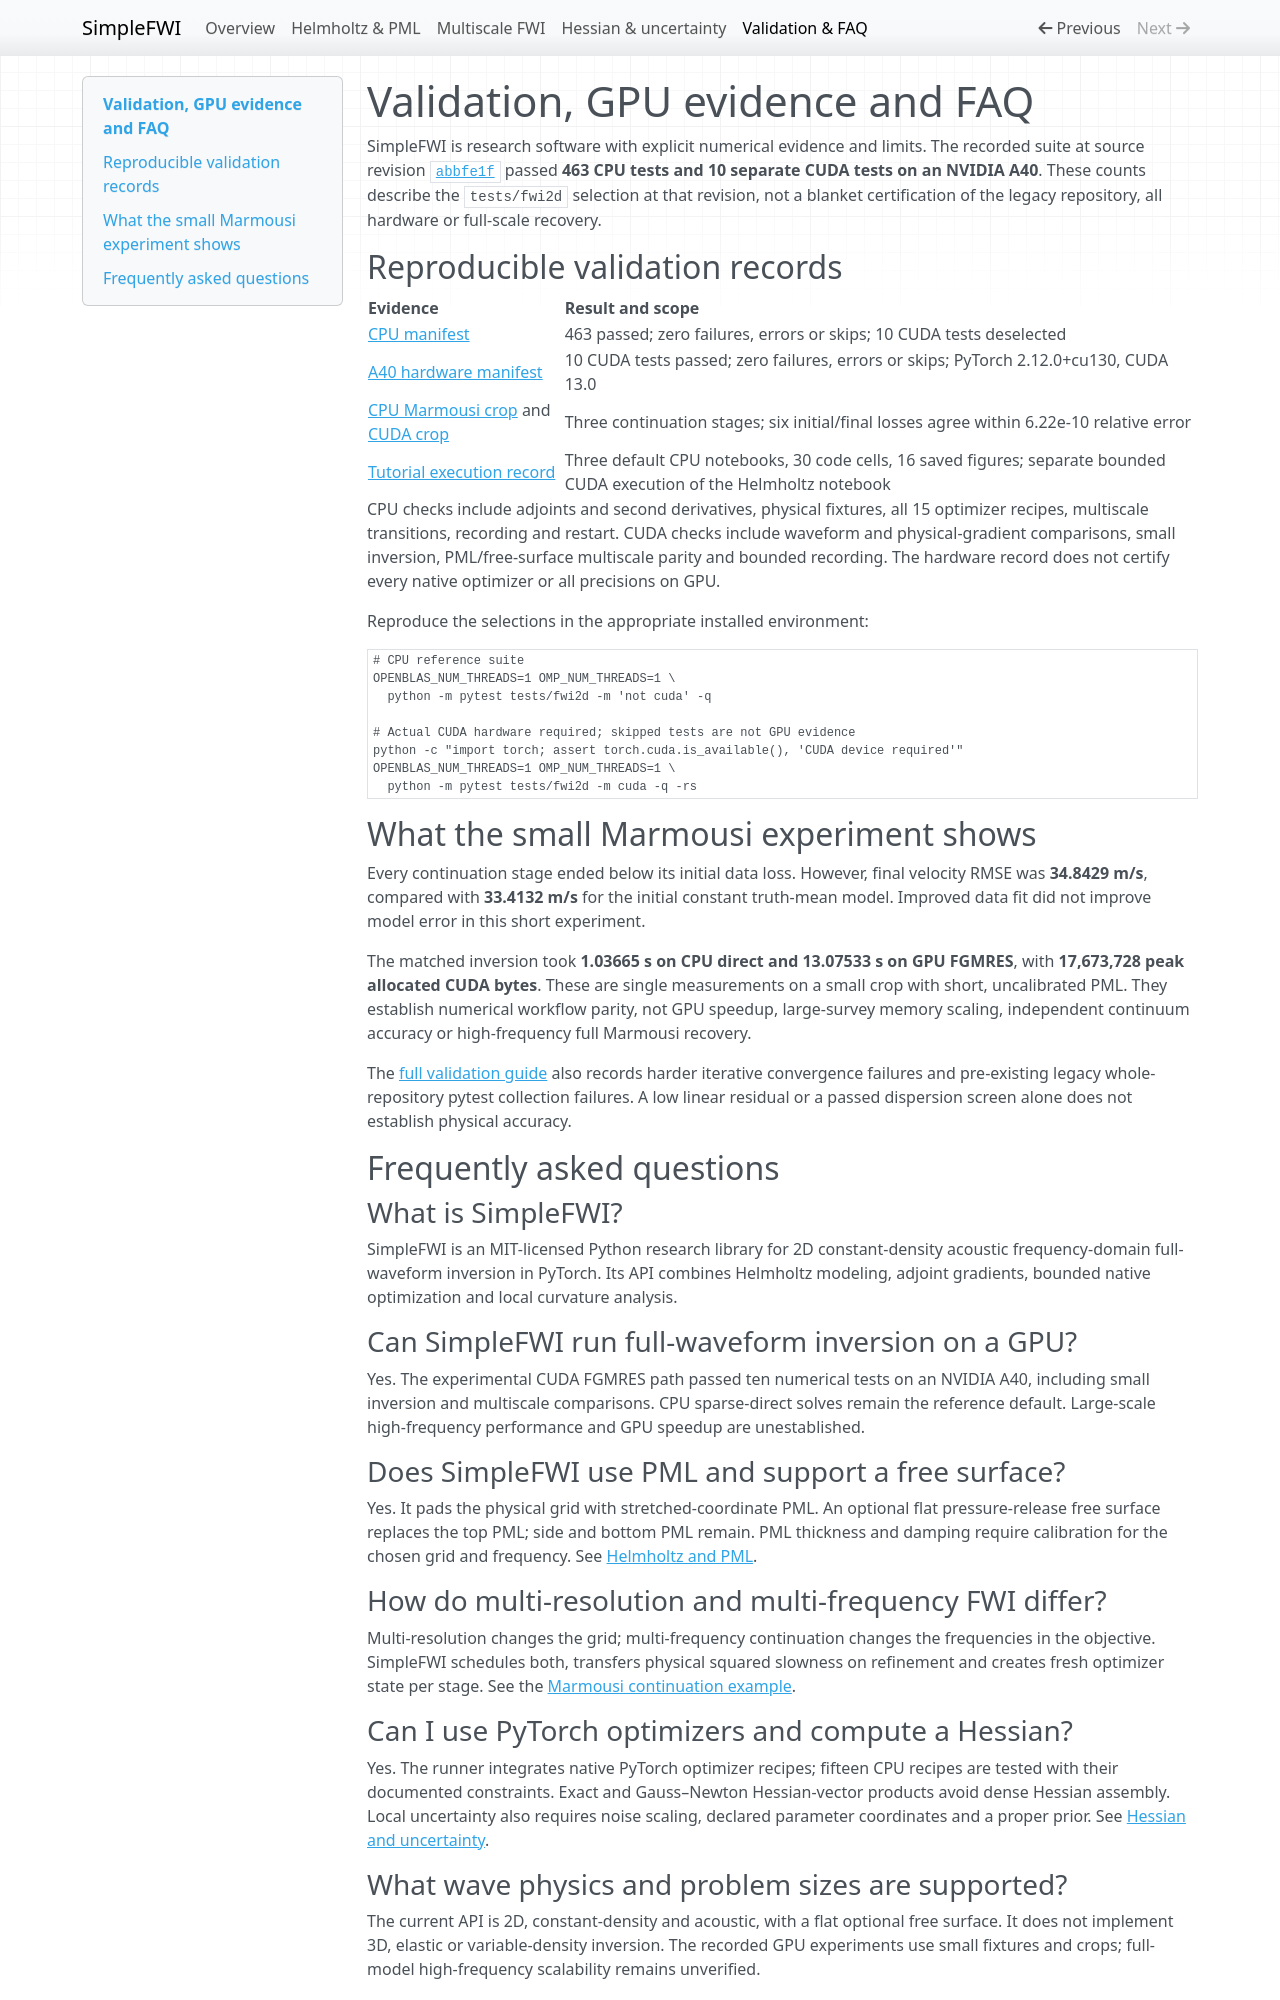

repository: izzatum/SimpleFWI · page: validation/index.html · generator: mkdocs

---
title: SimpleFWI validation, GPU evidence and FAQ
description: Inspect 463 CPU tests and 10 NVIDIA A40 CUDA tests for SimpleFWI, small Marmousi CPU/GPU comparisons, supported physics and reproducibility limits.
---

# Validation, GPU evidence and FAQ

SimpleFWI is research software with explicit numerical evidence and limits.
The recorded suite at source revision
[`abbfe1f`](https://github.com/izzatum/SimpleFWI/commit/abbfe1fa7102580a725990e8de3a241c4874b354)
passed **463 CPU tests and 10 separate CUDA tests on an NVIDIA A40**. These
counts describe the `tests/fwi2d` selection at that revision, not a blanket
certification of the legacy repository, all hardware or full-scale recovery.

## Reproducible validation records

| Evidence | Result and scope |
| --- | --- |
| [CPU manifest](https://github.com/izzatum/SimpleFWI/blob/main/benchmarks/fwi2d/results/multiscale-cpu.json) | 463 passed; zero failures, errors or skips; 10 CUDA tests deselected |
| [A40 hardware manifest](https://github.com/izzatum/SimpleFWI/blob/main/benchmarks/fwi2d/results/runpod-multiscale.json) | 10 CUDA tests passed; zero failures, errors or skips; PyTorch 2.12.0+cu130, CUDA 13.0 |
| [CPU Marmousi crop](https://github.com/izzatum/SimpleFWI/blob/main/benchmarks/fwi2d/results/runpod-multiscale-cpu.json) and [CUDA crop](https://github.com/izzatum/SimpleFWI/blob/main/benchmarks/fwi2d/results/runpod-multiscale-cuda.json) | Three continuation stages; six initial/final losses agree within 6.22e-10 relative error |
| [Tutorial execution record](https://github.com/izzatum/SimpleFWI/blob/main/notebooks/README.md) | Three default CPU notebooks, 30 code cells, 16 saved figures; separate bounded CUDA execution of the Helmholtz notebook |

CPU checks include adjoints and second derivatives, physical fixtures, all
15 optimizer recipes, multiscale transitions, recording and restart. CUDA checks
include waveform and physical-gradient comparisons, small inversion,
PML/free-surface multiscale parity and bounded recording. The hardware record
does not certify every native optimizer or all precisions on GPU.

Reproduce the selections in the appropriate installed environment:

```bash
# CPU reference suite
OPENBLAS_NUM_THREADS=1 OMP_NUM_THREADS=1 \
  python -m pytest tests/fwi2d -m 'not cuda' -q

# Actual CUDA hardware required; skipped tests are not GPU evidence
python -c "import torch; assert torch.cuda.is_available(), 'CUDA device required'"
OPENBLAS_NUM_THREADS=1 OMP_NUM_THREADS=1 \
  python -m pytest tests/fwi2d -m cuda -q -rs
```

## What the small Marmousi experiment shows

Every continuation stage ended below its initial data loss. However, final
velocity RMSE was **34.8429 m/s**, compared with **33.4132 m/s** for the initial
constant truth-mean model. Improved data fit did not improve model error in
this short experiment.

The matched inversion took **1.03665 s on CPU direct and 13.07533 s on GPU
FGMRES**, with **17,673,728 peak allocated CUDA bytes**. These are single
measurements on a small crop with short, uncalibrated PML. They establish
numerical workflow parity, not GPU speedup, large-survey memory scaling,
independent continuum accuracy or high-frequency full Marmousi recovery.

The [full validation guide](https://github.com/izzatum/SimpleFWI/blob/main/guides/validation.md)
also records harder iterative convergence failures and pre-existing legacy
whole-repository pytest collection failures. A low linear residual or a passed
dispersion screen alone does not establish physical accuracy.

## Frequently asked questions

### What is SimpleFWI?

SimpleFWI is an MIT-licensed Python research library for 2D constant-density
acoustic frequency-domain full-waveform inversion in PyTorch. Its API combines
Helmholtz modeling, adjoint gradients, bounded native optimization and local
curvature analysis.

### Can SimpleFWI run full-waveform inversion on a GPU?

Yes. The experimental CUDA FGMRES path passed ten numerical tests on an NVIDIA
A40, including small inversion and multiscale comparisons. CPU sparse-direct
solves remain the reference default. Large-scale high-frequency performance
and GPU speedup are unestablished.

### Does SimpleFWI use PML and support a free surface?

Yes. It pads the physical grid with stretched-coordinate PML. An optional flat
pressure-release free surface replaces the top PML; side and bottom PML remain.
PML thickness and damping require calibration for the chosen grid and frequency.
See [Helmholtz and PML](helmholtz-pml.md).

### How do multi-resolution and multi-frequency FWI differ?

Multi-resolution changes the grid; multi-frequency continuation changes the
frequencies in the objective. SimpleFWI schedules both, transfers physical
squared slowness on refinement and creates fresh optimizer state per stage.
See the [Marmousi continuation example](multiscale-fwi.md).

### Can I use PyTorch optimizers and compute a Hessian?

Yes. The runner integrates native PyTorch optimizer recipes; fifteen CPU recipes
are tested with their documented constraints. Exact and Gauss–Newton
Hessian-vector products avoid dense Hessian assembly. Local uncertainty also
requires noise scaling, declared parameter coordinates and a proper prior.
See [Hessian and uncertainty](hessian-uncertainty.md).
